6-way image classification set "dataset" from GitHub (Pratham01B/SmartWasteManagement); label vocabulary: construction waste, electronic waste, hazardous waste, mixed waste, organic waste, plastic waste.

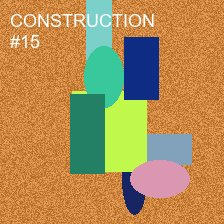
Label: construction waste

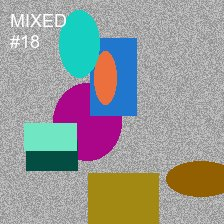
Label: mixed waste

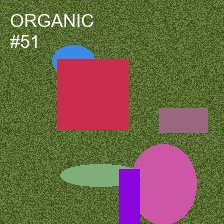
Label: organic waste

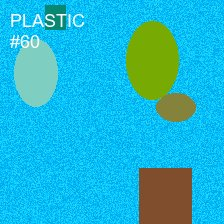
Label: plastic waste

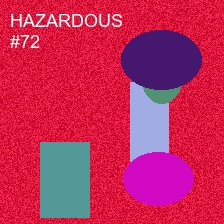
Label: hazardous waste

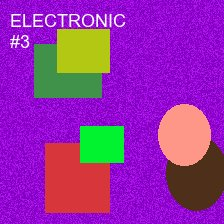
Label: electronic waste
